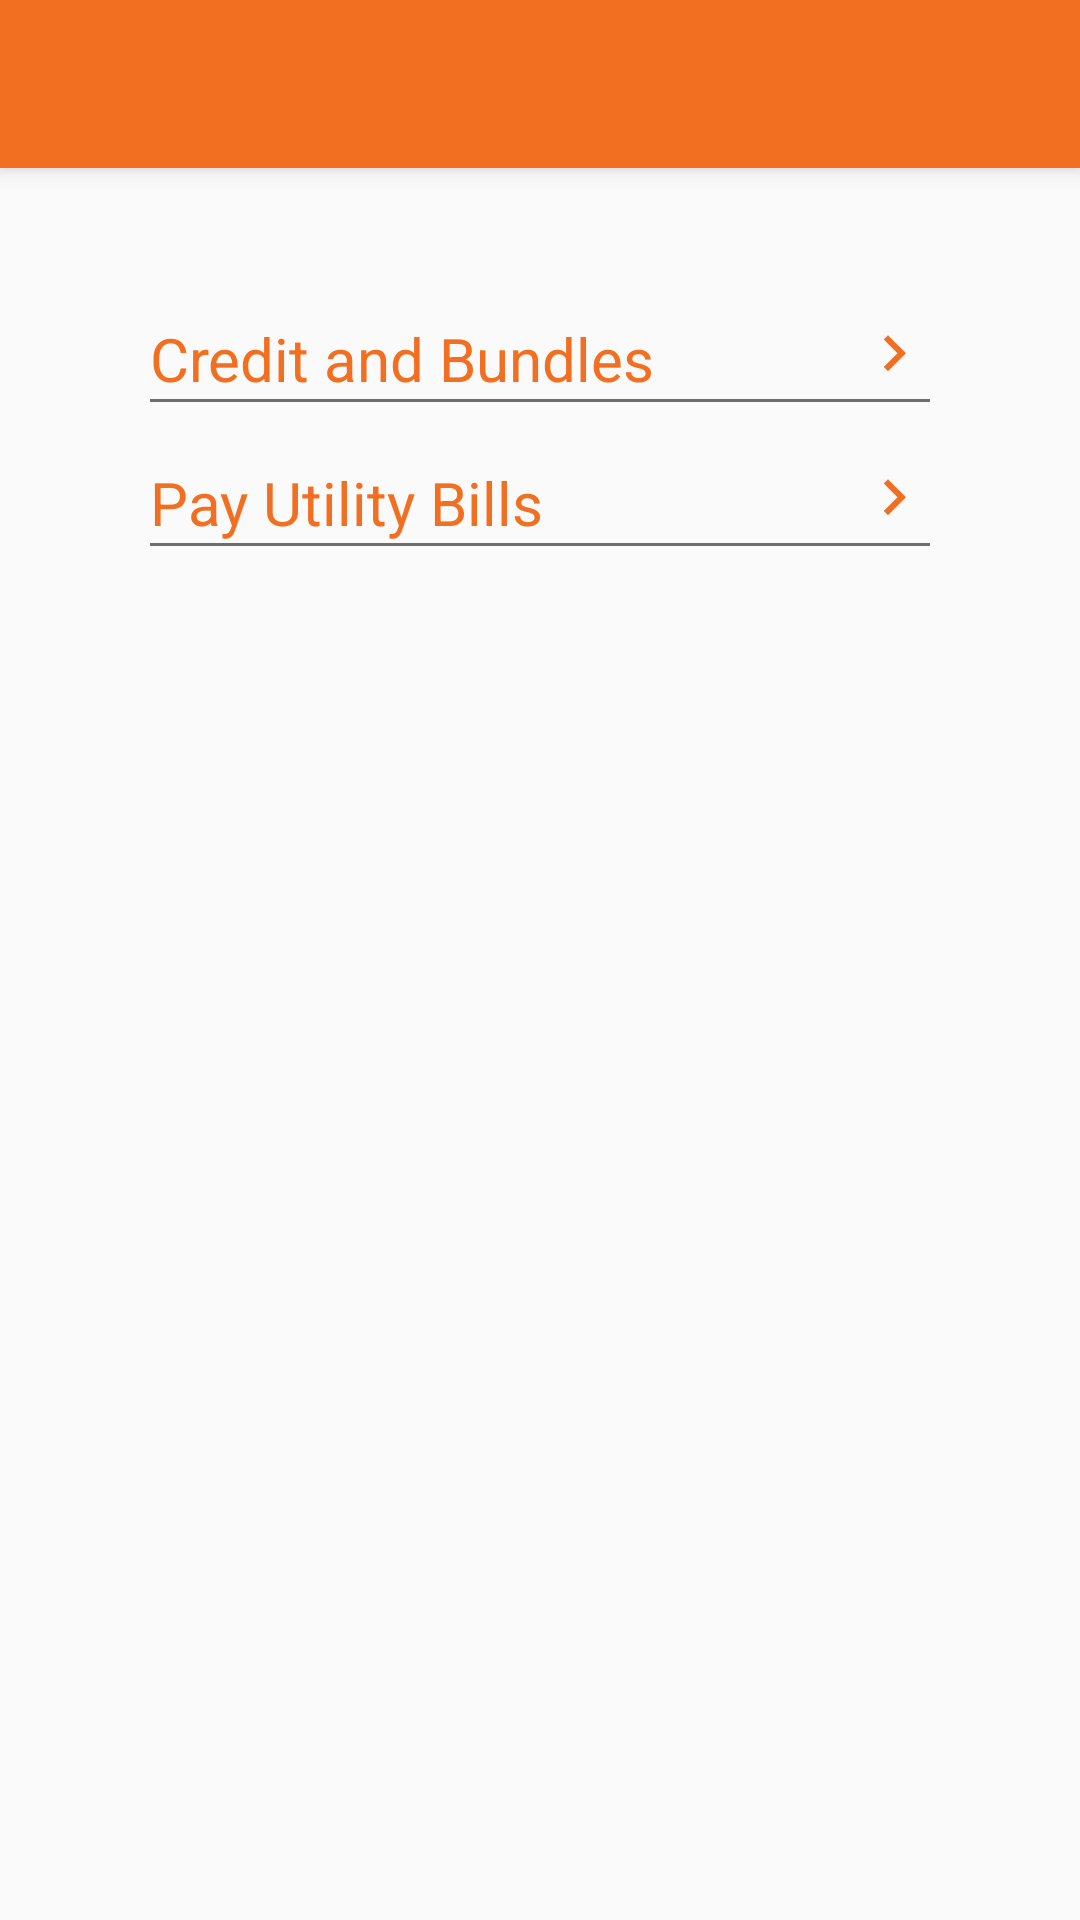

Write the Android layout XML for this screen, with the resource values it uses.
<!-- AndroidManifest.xml: application theme AppTheme -->
<!-- res/layout/activity_pay_bills.xml -->
<?xml version="1.0" encoding="utf-8"?>
<android.support.design.widget.CoordinatorLayout xmlns:android="http://schemas.android.com/apk/res/android"
    xmlns:app="http://schemas.android.com/apk/res-auto"
    xmlns:tools="http://schemas.android.com/tools"
    android:layout_width="match_parent"
    android:layout_height="match_parent"
    tools:context=".PayBillsActivity">

    <android.support.design.widget.AppBarLayout
        android:layout_width="match_parent"
        android:layout_height="wrap_content"
        android:theme="@style/AppTheme.AppBarOverlay">

        <android.support.v7.widget.Toolbar
            android:id="@+id/toolbar"
            android:layout_width="match_parent"
            android:layout_height="?attr/actionBarSize"
            android:background="?attr/colorPrimary"
            app:popupTheme="@style/AppTheme.PopupOverlay" />

    </android.support.design.widget.AppBarLayout>

    <include layout="@layout/content_pay_bills" />

</android.support.design.widget.CoordinatorLayout>
<!-- res/layout/content_pay_bills.xml (included above) -->
<?xml version="1.0" encoding="utf-8"?>
<LinearLayout xmlns:android="http://schemas.android.com/apk/res/android"
    xmlns:app="http://schemas.android.com/apk/res-auto"
    xmlns:tools="http://schemas.android.com/tools"
    android:layout_width="match_parent"
    android:layout_height="match_parent"
    android:padding="50dp"
    android:orientation="vertical"
    app:layout_behavior="@string/appbar_scrolling_view_behavior"
    tools:context=".PayBillsActivity"
    tools:showIn="@layout/activity_pay_bills">

    <LinearLayout
        android:id="@+id/layoutCreditBundles"
        android:layout_width="match_parent"
        android:layout_height="wrap_content"
        android:orientation="horizontal">

        <TextView
            android:id="@+id/textView40"
            android:layout_width="wrap_content"
            android:layout_height="wrap_content"
            android:layout_weight="1"
            android:text="Credit and Bundles"
            android:textSize="20sp"
            android:textColor="@color/orange"/>

        <ImageView
            android:id="@+id/imageView17"
            android:layout_width="wrap_content"
            android:layout_height="wrap_content"
            android:src="@drawable/ic_arrow_right" />
    </LinearLayout>

    <View
        android:id="@+id/divider16"
        android:layout_width="match_parent"
        android:layout_height="1dp"
        android:background="@color/black70" />

    <LinearLayout
        android:id="@+id/layoutPayUtilityBills"
        android:layout_width="match_parent"
        android:layout_height="wrap_content"
        android:layout_marginTop="20dp"
        android:orientation="horizontal">

        <TextView
            android:id="@+id/textView41"
            android:layout_width="wrap_content"
            android:layout_height="wrap_content"
            android:layout_weight="1"
            android:textSize="20sp"
            android:textColor="@color/orange"
            android:text="Pay Utility Bills" />

        <ImageView
            android:id="@+id/imageView18"
            android:layout_width="wrap_content"
            android:layout_height="wrap_content"
            android:src="@drawable/ic_arrow_right" />
    </LinearLayout>

    <View
        android:id="@+id/divider17"
        android:layout_width="match_parent"
        android:layout_height="1dp"
        android:background="@color/black70" />
</LinearLayout>
<!-- resources referenced by this layout -->
<resources>
  <color name="black70">#6d6e70</color>
  <color name="orange">#f26f21</color>
  <!-- drawable ic_arrow_right (drawable) -->
  <vector android:height="24dp" android:tint="#F26F21"
      android:viewportHeight="24.0" android:viewportWidth="24.0"
      android:width="24dp" xmlns:android="http://schemas.android.com/apk/res/android">
      <path android:fillColor="#FF000000" android:pathData="M8.59,16.34l4.58,-4.59 -4.58,-4.59L10,5.75l6,6 -6,6z"/>
  </vector>
  <style name="AppTheme.AppBarOverlay" parent="ThemeOverlay.AppCompat.Dark.ActionBar" />
  <style name="AppTheme.PopupOverlay" parent="ThemeOverlay.AppCompat.Light" />
  <style name="AppTheme" parent="Theme.AppCompat.Light.NoActionBar">
          
          <item name="colorPrimary">@color/colorPrimary</item>
          <item name="colorPrimaryDark">@color/colorPrimaryDark</item>
          <item name="colorAccent">@color/colorAccent</item>
      </style>
  <color name="colorPrimary">@color/orange</color>
  <color name="colorPrimaryDark">@color/orange</color>
  <color name="colorAccent">@color/black30</color>
  <color name="black30">#bbbdc0</color>
</resources>
